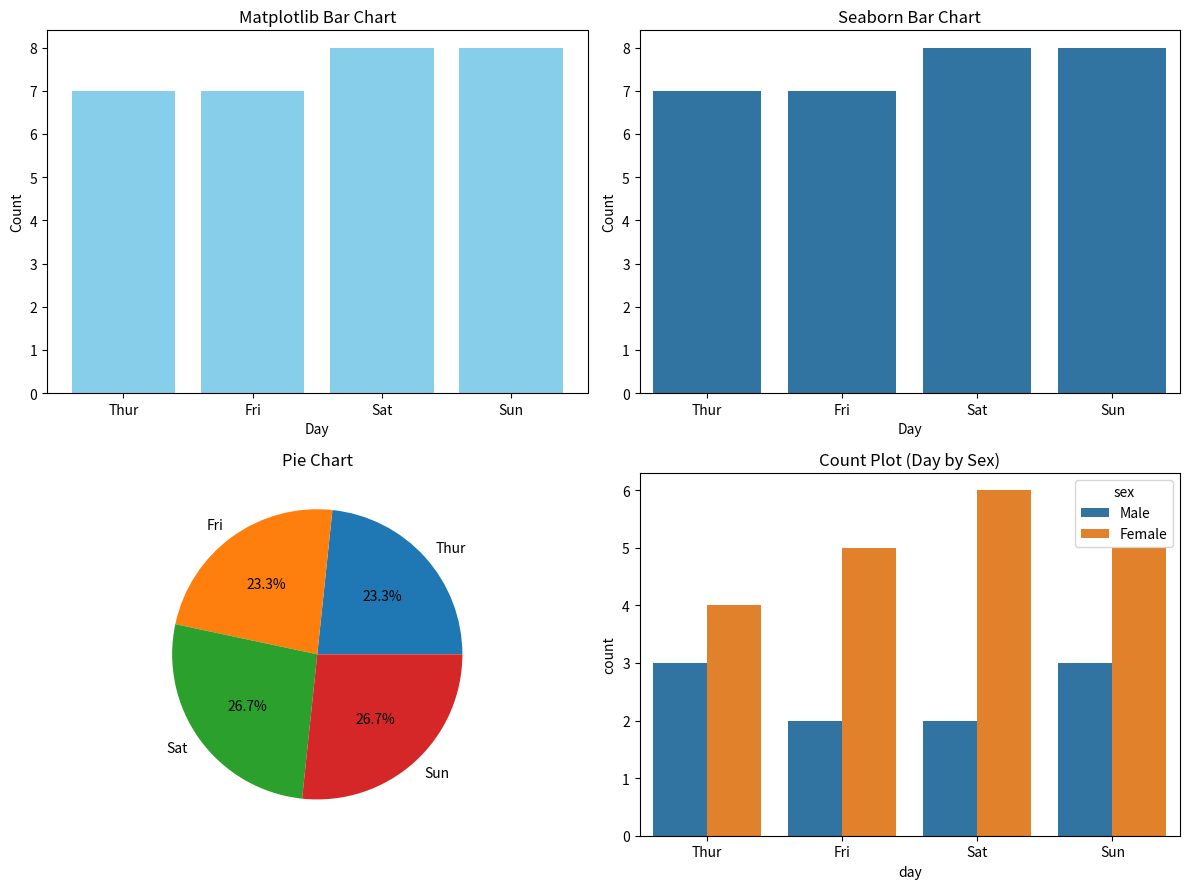

Generate this figure with matplotlib:
# Question 1: Given a dataset containing categorical variables, use Matplotlib and Seaborn functions to generate bar charts, pie charts, and count plots.
# Q1: Bar charts, pie chart and count plot (Matplotlib + Seaborn)
import matplotlib.pyplot as plt
import numpy as np
import pandas as pd
import seaborn as sns

# ---- Small restaurant dataset (30 records) ----
tips = pd.DataFrame({
    "total_bill": [
        16.99, 10.34, 21.01, 23.68, 24.59, 25.29, 8.77, 26.88, 15.04, 14.78,
        10.27, 35.26, 15.42, 18.43, 14.83, 21.58, 10.33, 16.29, 16.97, 20.65,
        17.92, 20.29, 15.77, 39.42, 19.82, 17.81, 13.37, 12.69, 21.70, 19.65,
    ],
    "tip": [
        1.01, 1.66, 3.50, 3.31, 3.61, 4.71, 2.00, 3.12, 1.96, 3.23,
        1.71, 5.00, 1.57, 3.00, 3.02, 3.92, 1.67, 3.71, 3.50, 3.35,
        4.08, 2.75, 2.23, 7.58, 3.18, 2.34, 2.00, 2.00, 4.30, 3.00,
    ],
    "sex": ["Male", "Female", "Female"] * 10,
    "smoker": ["No", "No", "Yes", "No", "Yes"] * 6,
    "day": ["Thur", "Fri", "Sat", "Sun"] * 7 + ["Sat", "Sun"],
    "size": [
        2, 3, 3, 2, 4, 4, 2, 4, 2, 2, 2, 4, 2, 4, 2,
        4, 3, 3, 3, 3, 2, 2, 2, 4, 2, 4, 2, 2, 2, 2,
    ],
})
tips["time"] = np.where(tips["day"].isin(["Sat", "Sun"]), "Dinner", "Lunch")
days = ["Thur", "Fri", "Sat", "Sun"]
tips["day"] = pd.Categorical(tips["day"], categories=days, ordered=True)

counts = tips["day"].value_counts().sort_index()

fig, ax = plt.subplots(2, 2, figsize=(12, 9))

# Matplotlib bar chart
ax[0, 0].bar(counts.index.astype(str), counts.values, color="skyblue")
ax[0, 0].set_title("Matplotlib Bar Chart")
ax[0, 0].set_xlabel("Day")
ax[0, 0].set_ylabel("Count")

# Seaborn bar chart
sns.barplot(x=counts.index.astype(str), y=counts.values, ax=ax[0, 1])
ax[0, 1].set_title("Seaborn Bar Chart")
ax[0, 1].set_xlabel("Day")
ax[0, 1].set_ylabel("Count")

# Pie chart
ax[1, 0].pie(counts, labels=counts.index.astype(str), autopct="%1.1f%%")
ax[1, 0].set_title("Pie Chart")

# Seaborn count plot
sns.countplot(data=tips, x="day", hue="sex", ax=ax[1, 1])
ax[1, 1].set_title("Count Plot (Day by Sex)")

plt.tight_layout()
plt.show()
